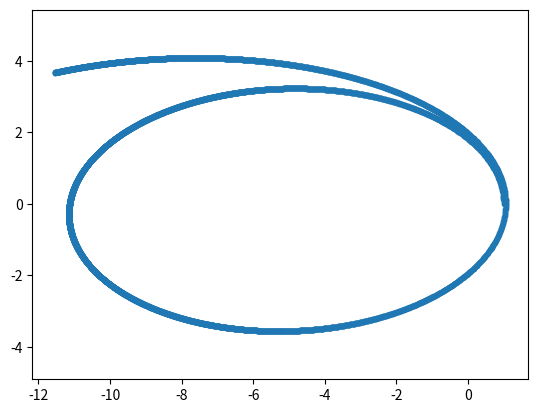

Reproduce this figure in Python.
import numpy as np
import matplotlib.pyplot as plt

def year2second(x):
    return x*31557600.0

def day2second(x):
    return x*86400

def au2m(x):
    return x*au

def m2au(x):
    return x/au

gm=1.32712440018e20
au=149597870700.

#pocetni uslovi
x=[au2m(1)]
y=[0]
z=[0]

vx=[0.]
vy=[4e4]
vz=[0.]

# parametri integracije
t=year2second(20)
dt=day2second(1)

tt=0

while tt<t:
    
    r=np.sqrt(x[-1]**2+y[-1]**2+z[-1]**2) #trenutno heliocentrično rastojanje
    
    # komponente ubrzanja
    ax=-gm/r**3*x[-1]
    ay=-gm/r**3*y[-1]
    az=-gm/r**3*z[-1]
    
    # koordinate
    x.append(x[-1]+vx[-1]*dt)
    y.append(y[-1]+vy[-1]*dt)
    z.append(z[-1]+vz[-1]*dt)
    
    # brzine
    vx.append(vx[-1]+ax*dt)
    vy.append(vy[-1]+ay*dt)
    vz.append(vz[-1]+az*dt)
    
    # vreme
    tt=tt+dt
    
plt.plot(m2au(np.array(x)),m2au(np.array(y)),'.')
plt.axis('equal')
    